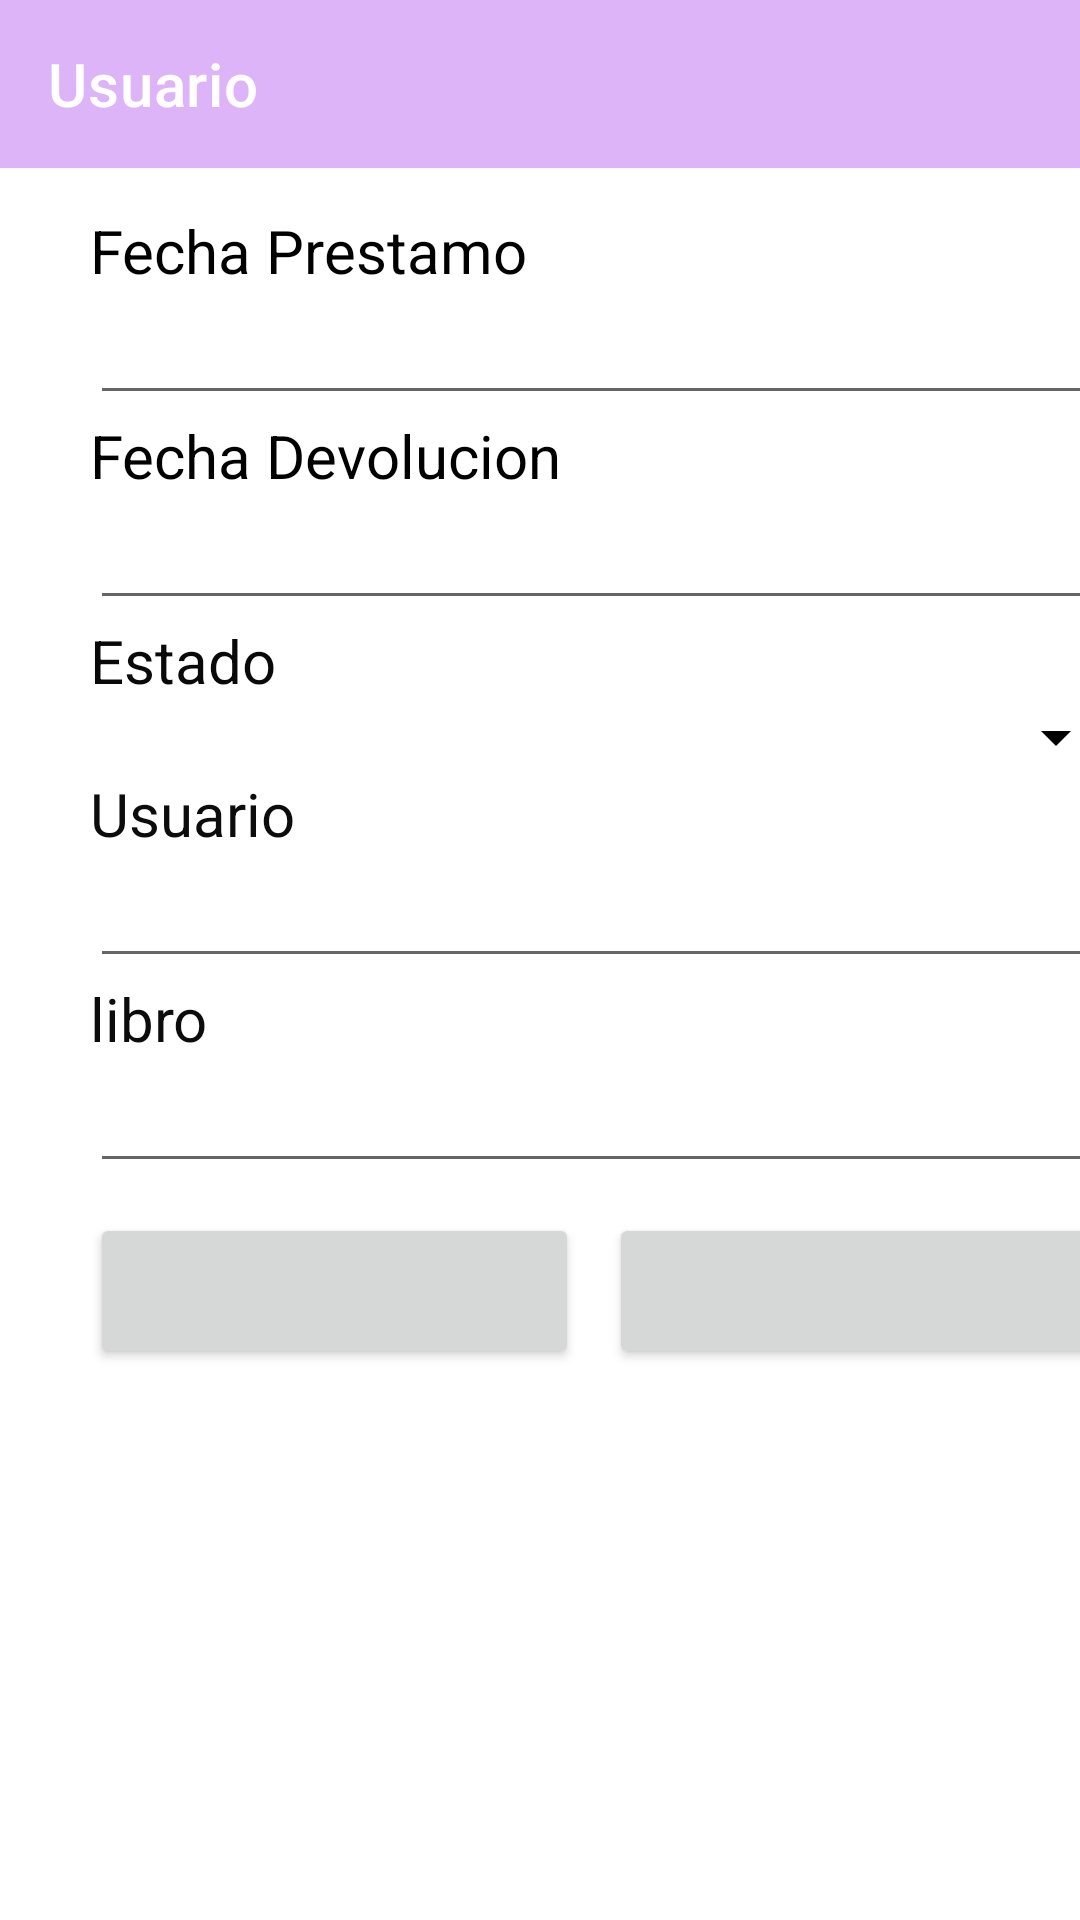

The Android layout XML behind this screen, and the referenced resources:
<!-- AndroidManifest.xml: application theme Theme.CrudLibreria -->
<!-- res/layout/fragment_detalle_prestamo.xml -->
<?xml version="1.0" encoding="utf-8"?>
<FrameLayout xmlns:android="http://schemas.android.com/apk/res/android"
    xmlns:app="http://schemas.android.com/apk/res-auto"
    xmlns:tools="http://schemas.android.com/tools"
    android:layout_width="match_parent"
    android:layout_height="match_parent"
    tools:context=".detallePrestamoFragment">

    <com.google.android.material.appbar.MaterialToolbar
        android:layout_width="match_parent"
        android:layout_height="wrap_content"
        android:background="#6A4E"
        app:title="Usuario"
        app:titleTextColor="@color/white" />

    

    <LinearLayout
        android:layout_width="346dp"
        android:layout_height="669dp"
        android:layout_marginHorizontal="30dp"
        android:layout_marginTop="70dp"
        android:orientation="vertical">


        <TextView
            android:id="@+id/lblFecha_prestamo"
            android:layout_width="match_parent"
            android:layout_height="wrap_content"
            android:text="Fecha Prestamo"
            android:textColor="#000000"
            android:textSize="20sp" />

        <EditText
            android:id="@+id/textFecha_prestamo"
            android:layout_width="match_parent"
            android:layout_height="wrap_content"
            android:ems="10"
            android:inputType="date" />

        <TextView
            android:id="@+id/lblFecha_devolucion"
            android:layout_width="match_parent"
            android:layout_height="wrap_content"
            android:text="Fecha Devolucion"
            android:textColor="#000000"
            android:textSize="20sp" />

        <EditText
            android:id="@+id/textFecha_devolucion"
            android:layout_width="match_parent"
            android:layout_height="wrap_content"
            android:ems="10"
            android:inputType="date" />


        <TextView
            android:id="@+id/lblEstado"
            android:layout_width="match_parent"
            android:layout_height="wrap_content"
            android:text="Estado"
            android:textColor="#090909"
            android:textSize="20sp" />

        <Spinner
            android:id="@+id/SpinnerEstado"
            android:layout_width="match_parent"
            android:layout_height="wrap_content"
            android:animationCache="true"
            android:backgroundTint="#020202"
            android:outlineAmbientShadowColor="#E2D7D7"
            android:outlineSpotShadowColor="#EFEFEF"
            android:spinnerMode="dialog"
            android:textColor="#FAF6F6"
            android:textSize="20sp" />

        <TextView
            android:id="@+id/lblUsuario_prestamo"
            android:layout_width="match_parent"
            android:layout_height="wrap_content"
            android:text="Usuario"
            android:textColor="#0D0C0C"
            android:textSize="20sp" />

        <EditText
            android:id="@+id/textUsuario_prestamo"
            android:layout_width="match_parent"
            android:layout_height="wrap_content"
            android:ems="10"
            android:inputType="text" />

        <TextView
            android:id="@+id/lblLibro_prestamo"
            android:layout_width="match_parent"
            android:layout_height="wrap_content"
            android:text="libro"
            android:textColor="#0D0C0C"
            android:textSize="20sp" />

        <EditText
            android:id="@+id/textLibro_prestamo"
            android:layout_width="match_parent"
            android:layout_height="wrap_content"
            android:ems="10"
            android:inputType="text" />

        <LinearLayout
            android:layout_width="match_parent"
            android:layout_height="67dp"
            android:orientation="horizontal">

            <Button
                android:id="@+id/btnGuardar"
                android:layout_width="124dp"
                android:layout_height="52dp"
                android:layout_marginTop="10dp"
                android:layout_marginRight="10dp"
                android:layout_weight="1"
                app:icon="@drawable/guardar"
                app:iconGravity="textStart"
                app:iconSize="25dp" />

            <Button
                android:id="@+id/button"
                android:layout_width="124dp"
                android:layout_height="52dp"
                android:layout_marginTop="10dp"
                android:layout_marginRight="10dp"
                android:layout_weight="1"
                app:icon="@drawable/devolver"
                app:iconSize="25dp" />
        </LinearLayout>

    </LinearLayout>

</FrameLayout>
<!-- resources referenced by this layout -->
<resources>
  <!-- drawable devolver (drawable) -->
  <vector xmlns:android="http://schemas.android.com/apk/res/android"
      android:width="512dp"
      android:height="512dp"
      android:viewportWidth="512"
      android:viewportHeight="512">
    <path
        android:pathData="M205,34.8c11.5,5.1 19,16.6 19,29.2v64H336c97.2,0 176,78.8 176,176c0,113.3 -81.5,163.9 -100.2,174.1c-2.5,1.4 -5.3,1.9 -8.1,1.9c-10.9,0 -19.7,-8.9 -19.7,-19.7c0,-7.5 4.3,-14.4 9.8,-19.5c9.4,-8.8 22.2,-26.4 22.2,-56.7c0,-53 -43,-96 -96,-96H224v64c0,12.6 -7.4,24.1 -19,29.2s-25,3 -34.4,-5.4l-160,-144C3.9,225.7 0,217.1 0,208s3.9,-17.7 10.6,-23.8l160,-144c9.4,-8.5 22.9,-10.6 34.4,-5.4z"
        android:fillColor="#050505"/>
  </vector>
  <!-- drawable guardar (drawable) -->
  <vector xmlns:android="http://schemas.android.com/apk/res/android"
      android:width="448dp"
      android:height="512dp"
      android:viewportWidth="448"
      android:viewportHeight="512">
    <path
        android:pathData="M64,32C28.7,32 0,60.7 0,96L0,416c0,35.3 28.7,64 64,64L384,480c35.3,0 64,-28.7 64,-64L448,173.3c0,-17 -6.7,-33.3 -18.7,-45.3L352,50.7C340,38.7 323.7,32 306.7,32L64,32zM64,128c0,-17.7 14.3,-32 32,-32L288,96c17.7,0 32,14.3 32,32v64c0,17.7 -14.3,32 -32,32L96,224c-17.7,0 -32,-14.3 -32,-32L64,128zM224,288a64,64 0,1 1,0 128,64 64,0 1,1 0,-128z"
        android:fillColor="#050505"/>
  </vector>
  <style name="Theme.CrudLibreria" parent="Base.Theme.CrudLibreria" />
  <style name="Base.Theme.CrudLibreria" parent="Theme.MaterialComponents.DayNight.NoActionBar">
          
          
          <item name="android:statusBarColor">@android:color/transparent</item>
  
      </style>
  <!-- not gathered from this repository: default colours our renderer supplied (Android Studio template values) -->
  <color name="white">#FFFFFFFF</color>
</resources>
